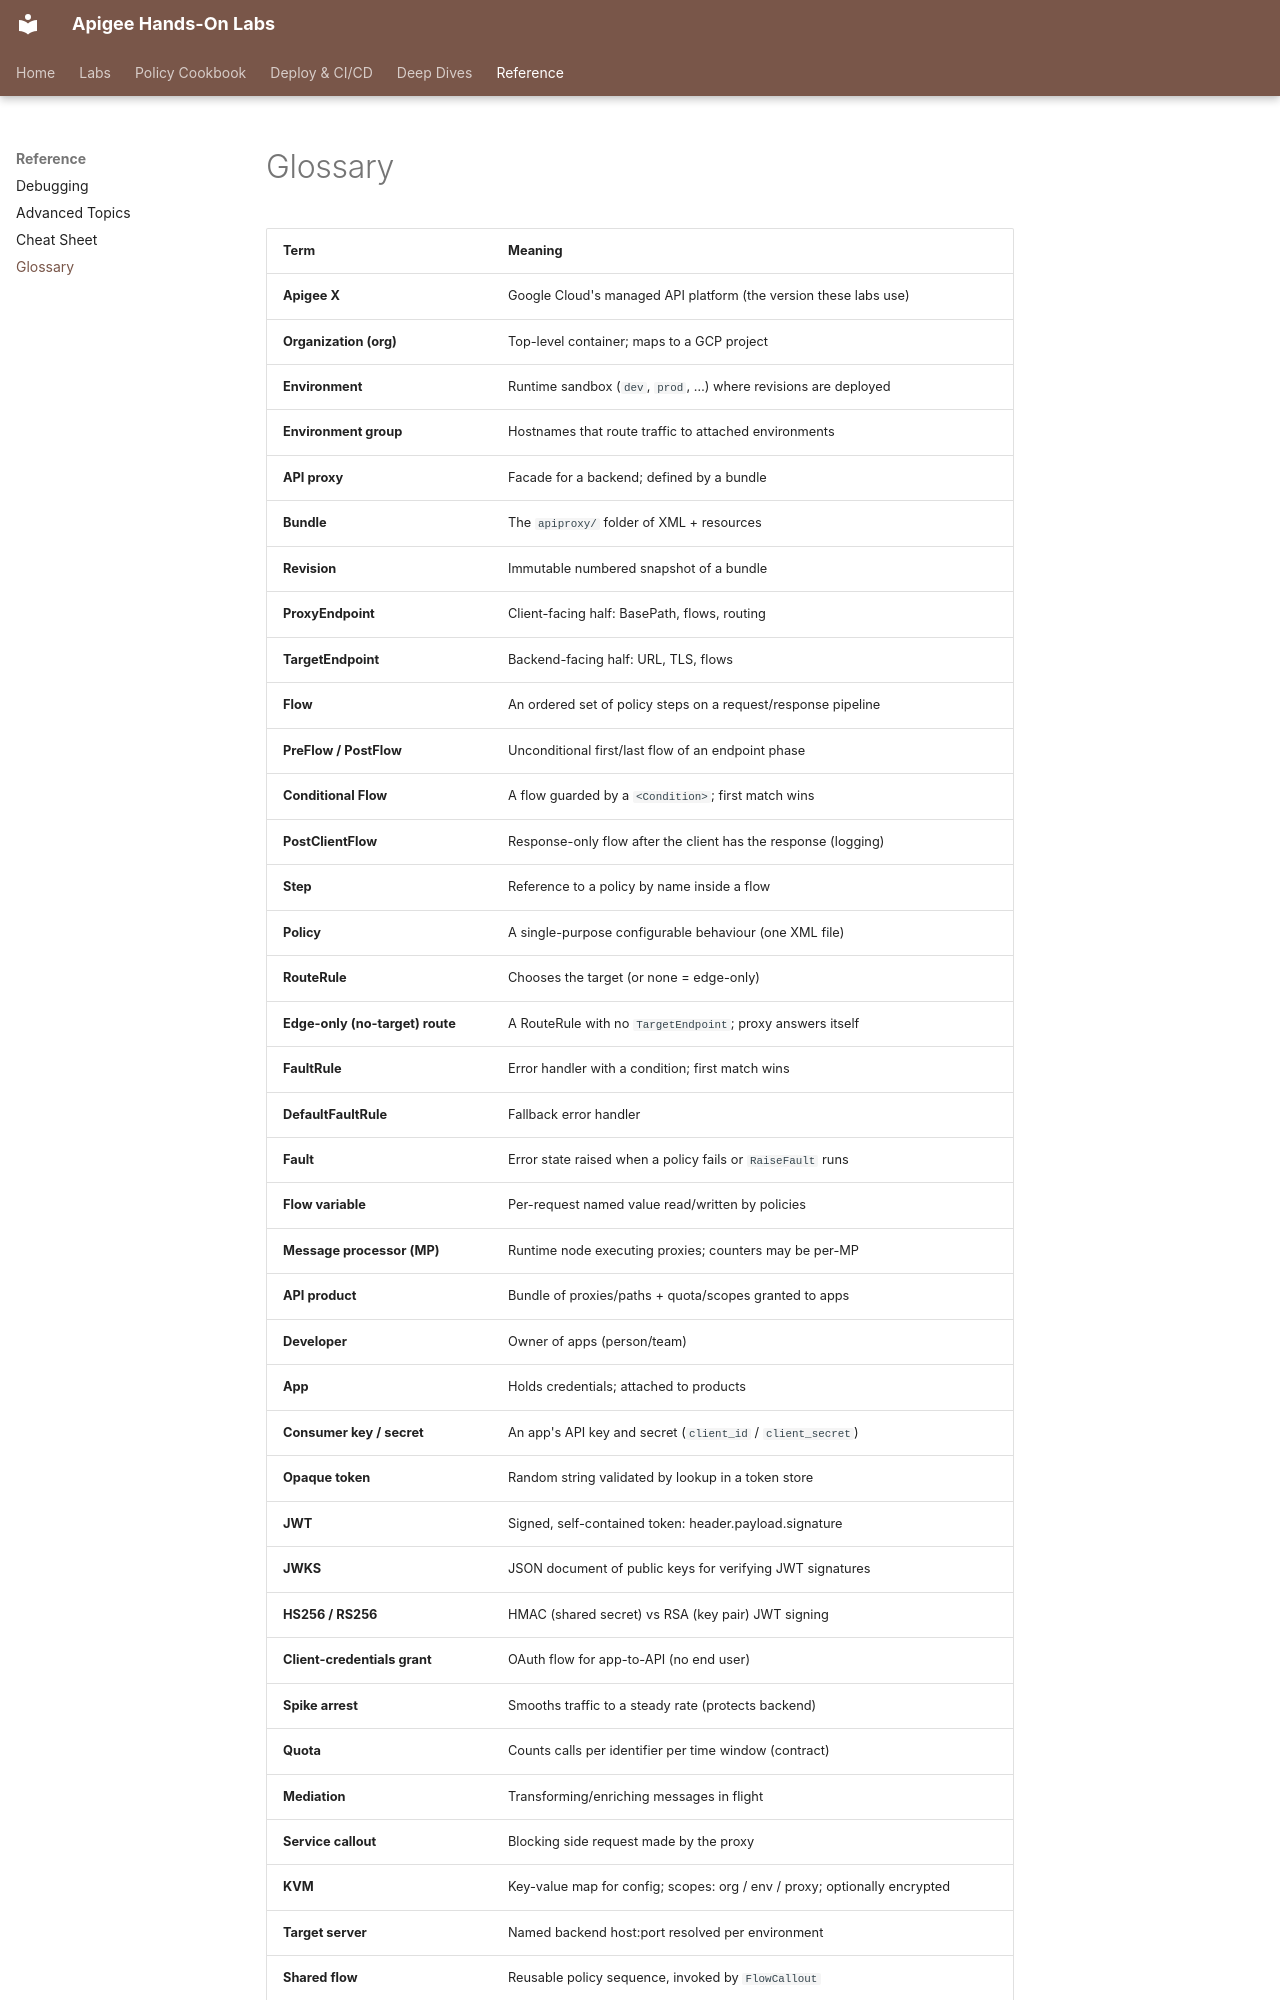

repository: nitinkc/apigee · page: glossary/index.html · generator: mkdocs

# Glossary

| Term | Meaning |
|---|---|
| **Apigee X** | Google Cloud's managed API platform (the version these labs use) |
| **Organization (org)** | Top-level container; maps to a GCP project |
| **Environment** | Runtime sandbox (`dev`, `prod`, …) where revisions are deployed |
| **Environment group** | Hostnames that route traffic to attached environments |
| **API proxy** | Facade for a backend; defined by a bundle |
| **Bundle** | The `apiproxy/` folder of XML + resources |
| **Revision** | Immutable numbered snapshot of a bundle |
| **ProxyEndpoint** | Client-facing half: BasePath, flows, routing |
| **TargetEndpoint** | Backend-facing half: URL, TLS, flows |
| **Flow** | An ordered set of policy steps on a request/response pipeline |
| **PreFlow / PostFlow** | Unconditional first/last flow of an endpoint phase |
| **Conditional Flow** | A flow guarded by a `<Condition>`; first match wins |
| **PostClientFlow** | Response-only flow after the client has the response (logging) |
| **Step** | Reference to a policy by name inside a flow |
| **Policy** | A single-purpose configurable behaviour (one XML file) |
| **RouteRule** | Chooses the target (or none = edge-only) |
| **Edge-only (no-target) route** | A RouteRule with no `TargetEndpoint`; proxy answers itself |
| **FaultRule** | Error handler with a condition; first match wins |
| **DefaultFaultRule** | Fallback error handler |
| **Fault** | Error state raised when a policy fails or `RaiseFault` runs |
| **Flow variable** | Per-request named value read/written by policies |
| **Message processor (MP)** | Runtime node executing proxies; counters may be per-MP |
| **API product** | Bundle of proxies/paths + quota/scopes granted to apps |
| **Developer** | Owner of apps (person/team) |
| **App** | Holds credentials; attached to products |
| **Consumer key / secret** | An app's API key and secret (`client_id` / `client_secret`) |
| **Opaque token** | Random string validated by lookup in a token store |
| **JWT** | Signed, self-contained token: header.payload.signature |
| **JWKS** | JSON document of public keys for verifying JWT signatures |
| **HS256 / RS256** | HMAC (shared secret) vs RSA (key pair) JWT signing |
| **Client-credentials grant** | OAuth flow for app-to-API (no end user) |
| **Spike arrest** | Smooths traffic to a steady rate (protects backend) |
| **Quota** | Counts calls per identifier per time window (contract) |
| **Mediation** | Transforming/enriching messages in flight |
| **Service callout** | Blocking side request made by the proxy |
| **KVM** | Key-value map for config; scopes: org / env / proxy; opt
